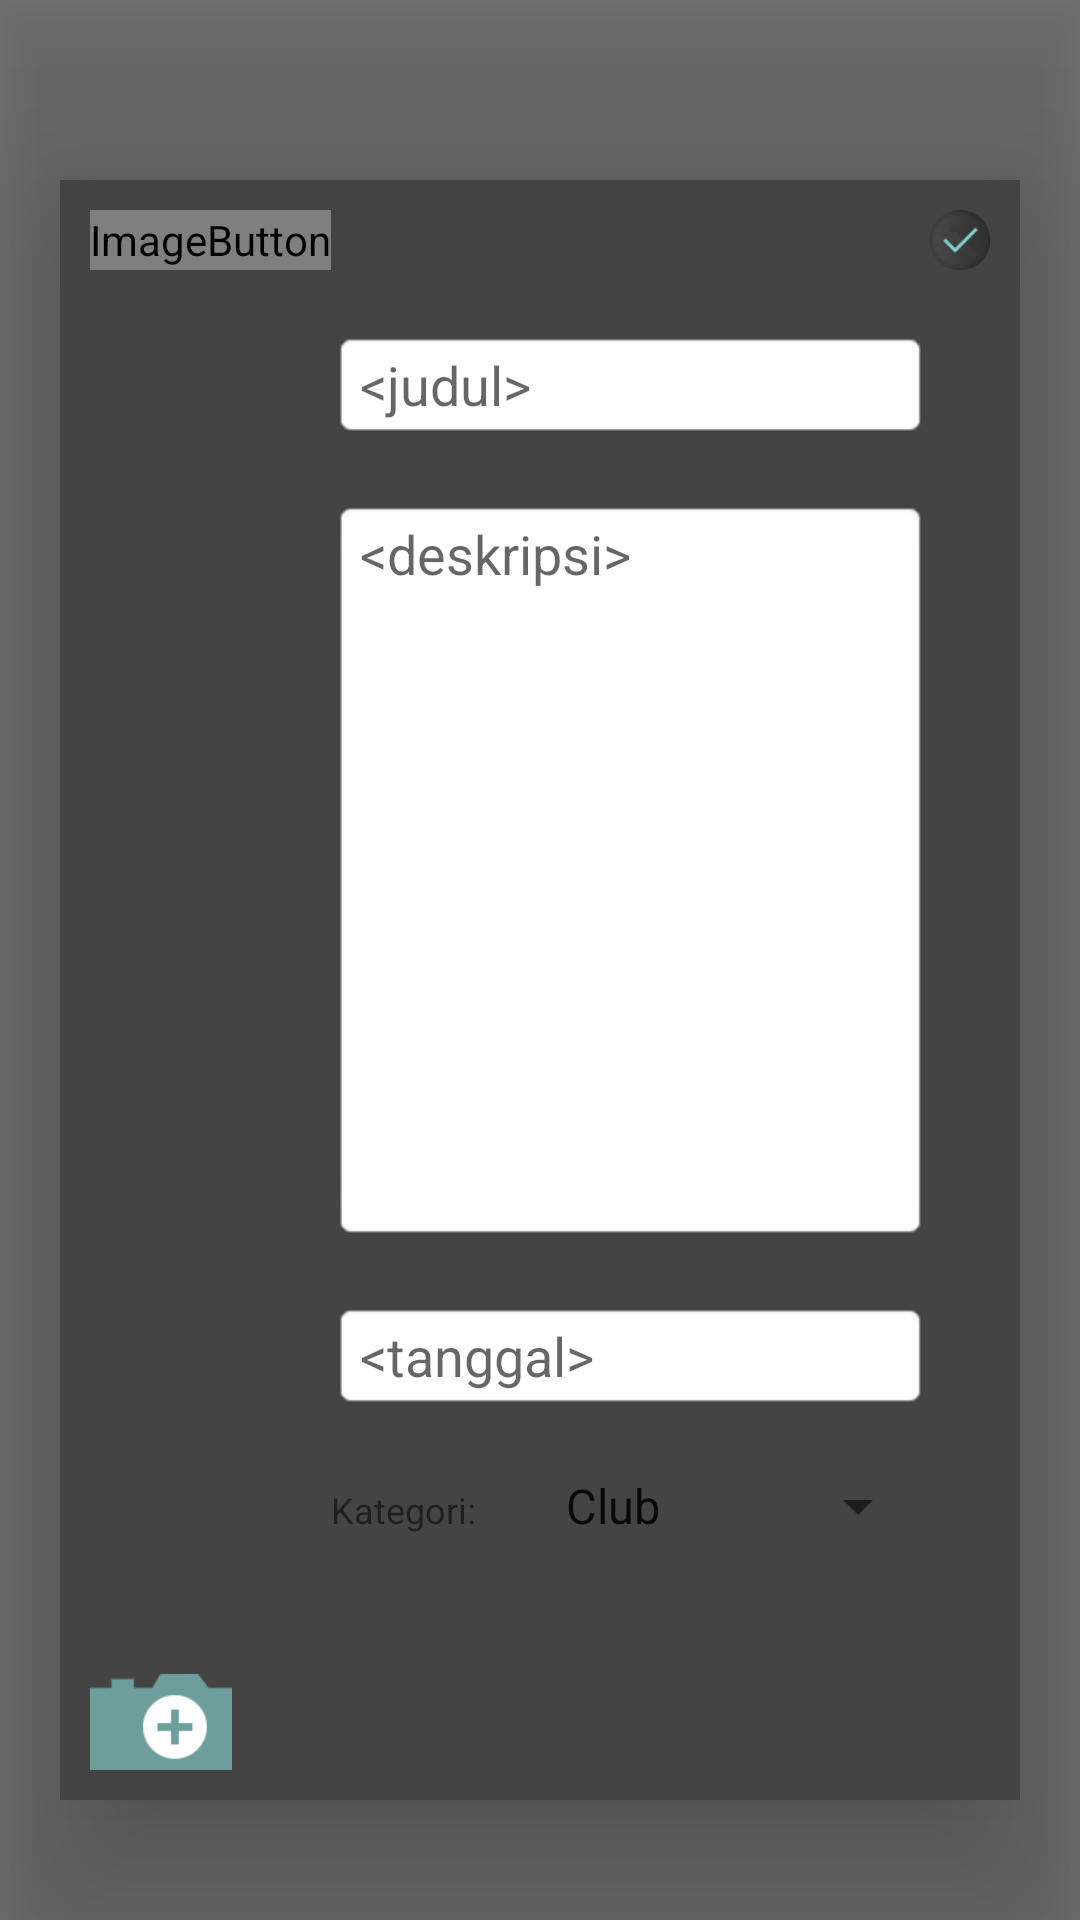

Layout XML and referenced resources for this Android screen:
<!-- AndroidManifest.xml: application theme Theme.AppCompat.Light.NoActionBar -->
<!-- res/layout/popup_challenge_post.xml -->
<?xml version="1.0" encoding="utf-8"?>
<android.support.constraint.ConstraintLayout xmlns:android="http://schemas.android.com/apk/res/android"
    xmlns:app="http://schemas.android.com/apk/res-auto"
    xmlns:tools="http://schemas.android.com/tools"
    android:orientation="vertical"
    android:layout_width="match_parent"
    android:layout_height="match_parent">

    <android.support.constraint.ConstraintLayout
        android:layout_width="0dp"
        android:layout_height="0dp"
        app:layout_constraintTop_toTopOf="parent"
        app:layout_constraintBottom_toBottomOf="parent"
        app:layout_constraintLeft_toLeftOf="parent"
        app:layout_constraintRight_toRightOf="parent"
        android:background="@color/transparentOverlay"
        android:elevation="10dp"
        android:isScrollContainer="true"
        android:id="@+id/challengePostContainer">

        <android.support.constraint.ConstraintLayout
            android:layout_width="0dp"
            android:layout_height="0dp"
            app:layout_constraintTop_toTopOf="parent"
            app:layout_constraintBottom_toBottomOf="parent"
            app:layout_constraintLeft_toLeftOf="parent"
            app:layout_constraintRight_toRightOf="parent"
            android:layout_marginLeft="20dp"
            android:layout_marginRight="20dp"
            android:layout_marginTop="60dp"
            android:layout_marginBottom="40dp"
            android:background="#444444"
            android:elevation="30dp"
            android:isScrollContainer="true"
            android:layout_marginStart="20dp"
            android:layout_marginEnd="20dp">

            <ImageButton
                android:layout_width="wrap_content"
                android:layout_height="20dp"
                app:layout_constraintTop_toTopOf="parent"
                app:layout_constraintLeft_toLeftOf="parent"
                android:layout_marginLeft="10dp"
                android:layout_marginTop="10dp"
                app:srcCompat="@drawable/bt_setting_cancel_red"
                android:background="@null"
                android:adjustViewBounds="true"
                android:scaleType="centerInside"
                android:id="@+id/challengePostButtonCancel"
                android:layout_marginStart="10dp" />

            <ImageButton
                android:layout_width="wrap_content"
                android:layout_height="20dp"
                app:layout_constraintTop_toTopOf="parent"
                app:layout_constraintRight_toRightOf="parent"
                android:layout_marginRight="10dp"
                android:layout_marginTop="10dp"
                app:srcCompat="@drawable/bt_setting_ok"
                android:background="@null"
                android:adjustViewBounds="true"
                android:scaleType="centerInside"
                android:id="@+id/challengePostButtonOk"
                android:layout_marginEnd="10dp" />

            <ImageButton
                android:layout_width="wrap_content"
                android:layout_height="32dp"
                app:srcCompat="@drawable/bt_find_team_camera"
                app:layout_constraintBottom_toBottomOf="parent"
                app:layout_constraintLeft_toLeftOf="parent"
                android:layout_marginBottom="10dp"
                android:layout_marginLeft="10dp"
                android:background="@null"
                android:adjustViewBounds="true"
                android:scaleType="centerInside"
                android:id="@+id/challengePostCamera"
                android:layout_marginStart="10dp" />

            <EditText
                android:layout_width="0dp"
                android:layout_height="wrap_content"
                app:layout_constraintTop_toBottomOf="@+id/challengePostButtonCancel"
                app:layout_constraintLeft_toRightOf="@+id/challengePostButtonCancel"
                app:layout_constraintRight_toLeftOf="@+id/challengePostButtonOk"
                android:layout_marginTop="20dp"
                android:inputType="textPersonName"
                android:hint="&lt;judul&gt;"
                android:ems="10"
                android:imeOptions="flagNoEnterAction"
                android:background="@drawable/roundedrectangle_edittext"
                android:isScrollContainer="true"
                android:id="@+id/challengePostTitle" />

            <LinearLayout
                android:id="@+id/challengeSpinnerContainer"
                android:orientation="horizontal"
                android:layout_width="0dp"
                android:layout_height="48dp"
                android:weightSum="2"
                app:layout_constraintBottom_toTopOf="@+id/challengePostCamera"
                app:layout_constraintLeft_toLeftOf="@+id/challengePostTitle"
                app:layout_constraintRight_toRightOf="@+id/challengePostTitle"
                android:layout_marginBottom="20dp">

                <TextView
                    android:text="Kategori:"
                    android:textSize="12sp"
                    android:layout_width="wrap_content"
                    android:layout_height="wrap_content"
                    android:id="@+id/challengeSpinnerLabel"
                    android:layout_weight="1" />

                <Spinner
                    android:layout_width="wrap_content"
                    android:layout_height="wrap_content"
                    android:layout_weight="1"
                    android:id="@+id/challengeSpinner"
                    android:textSize="12sp"
                    android:entries="@array/challenge_type" />

            </LinearLayout>

            <EditText
                android:layout_width="0dp"
                android:layout_height="wrap_content"
                app:layout_constraintBottom_toTopOf="@+id/challengeSpinnerContainer"
                app:layout_constraintLeft_toLeftOf="@+id/challengePostTitle"
                app:layout_constraintRight_toRightOf="@+id/challengePostTitle"
                android:layout_marginBottom="20dp"
                android:inputType="textPersonName"
                android:hint="&lt;tanggal&gt;"
                android:ems="10"
                android:imeOptions="flagNoEnterAction"
                android:background="@drawable/roundedrectangle_edittext"
                android:isScrollContainer="true"
                android:id="@+id/challengePostDate" />

            <EditText
                android:layout_width="0dp"
                android:layout_height="0dp"
                app:layout_constraintTop_toBottomOf="@+id/challengePostTitle"
                app:layout_constraintBottom_toTopOf="@+id/challengePostDate"
                app:layout_constraintLeft_toLeftOf="@+id/challengePostTitle"
                app:layout_constraintRight_toRightOf="@+id/challengePostTitle"
                android:layout_marginTop="20dp"
                android:layout_marginBottom="20dp"
                android:inputType="textMultiLine"
                android:hint="&lt;deskripsi&gt;"
                android:ems="10"
                android:gravity="top"
                android:imeOptions="flagNoEnterAction"
                android:background="@drawable/roundedrectangle_edittext"
                android:isScrollContainer="true"
                android:id="@+id/challengePostContent" />

        </android.support.constraint.ConstraintLayout>

    </android.support.constraint.ConstraintLayout>

</android.support.constraint.ConstraintLayout>
<!-- resources referenced by this layout -->
<resources>
  <string-array name="challenge_type">
          <item>Club</item>
          <item>Game</item>
          <item>Music</item>
          <item>Sport</item>
      </string-array>
  <color name="transparentOverlay">#88000000</color>
  <!-- drawable bt_find_team_camera (drawable) -->
  <selector xmlns:android="http://schemas.android.com/apk/res/android">
      <item android:drawable="@drawable/bt_find_team_camera_pressed" android:state_selected="true" />
      <item android:drawable="@drawable/bt_find_team_camera_pressed" android:state_pressed="true" />
      <item android:drawable="@drawable/bt_find_team_camera_normal" />
  </selector>
  <!-- drawable bt_setting_cancel_red (drawable) -->
  <selector xmlns:android="http://schemas.android.com/apk/res/android">
      <item android:drawable="@drawable/bt_setting_cancel_red_pressed" android:state_selected="true" />
      <item android:drawable="@drawable/bt_setting_cancel_red_pressed" android:state_pressed="true" />
      <item android:drawable="@drawable/bt_setting_cancel_red_normal" />
  </selector>
  <!-- drawable bt_setting_ok (drawable) -->
  <selector xmlns:android="http://schemas.android.com/apk/res/android">
      <item android:drawable="@drawable/bt_setting_ok_pressed" android:state_selected="true" />
      <item android:drawable="@drawable/bt_setting_ok_pressed" android:state_pressed="true" />
      <item android:drawable="@drawable/bt_setting_ok_normal" />
  </selector>
  <!-- drawable roundedrectangle_edittext (drawable) -->
  <?xml version="1.0" encoding="utf-8"?>
  <layer-list xmlns:android="http://schemas.android.com/apk/res/android">
      
      <item
          android:drawable="@android:drawable/editbox_background_normal"
          android:bottom="0dp"
          android:left="0dp"
          android:right="0dp"
          android:top="0dp">
  
      </item>
  
      <item
          android:bottom="0dp"
          android:left="0dp"
          android:right="0dp"
          android:top="0dp">
          
          <shape
              android:shape="rectangle">
              <solid android:color="@android:color/white" />
              <corners android:radius="4dp" />
          </shape>
      </item>
  </layer-list>
  <!-- drawable bt_find_team_camera_pressed: png bitmap (drawable, 4395 bytes) -->
  <!-- drawable bt_find_team_camera_normal: png bitmap (drawable, 4324 bytes) -->
  <!-- drawable bt_setting_cancel_red_pressed: png bitmap (drawable, 2744 bytes) -->
  <!-- drawable bt_setting_ok_pressed: png bitmap (drawable, 2771 bytes) -->
  <!-- drawable bt_setting_ok_normal: png bitmap (drawable, 4284 bytes) -->
</resources>
